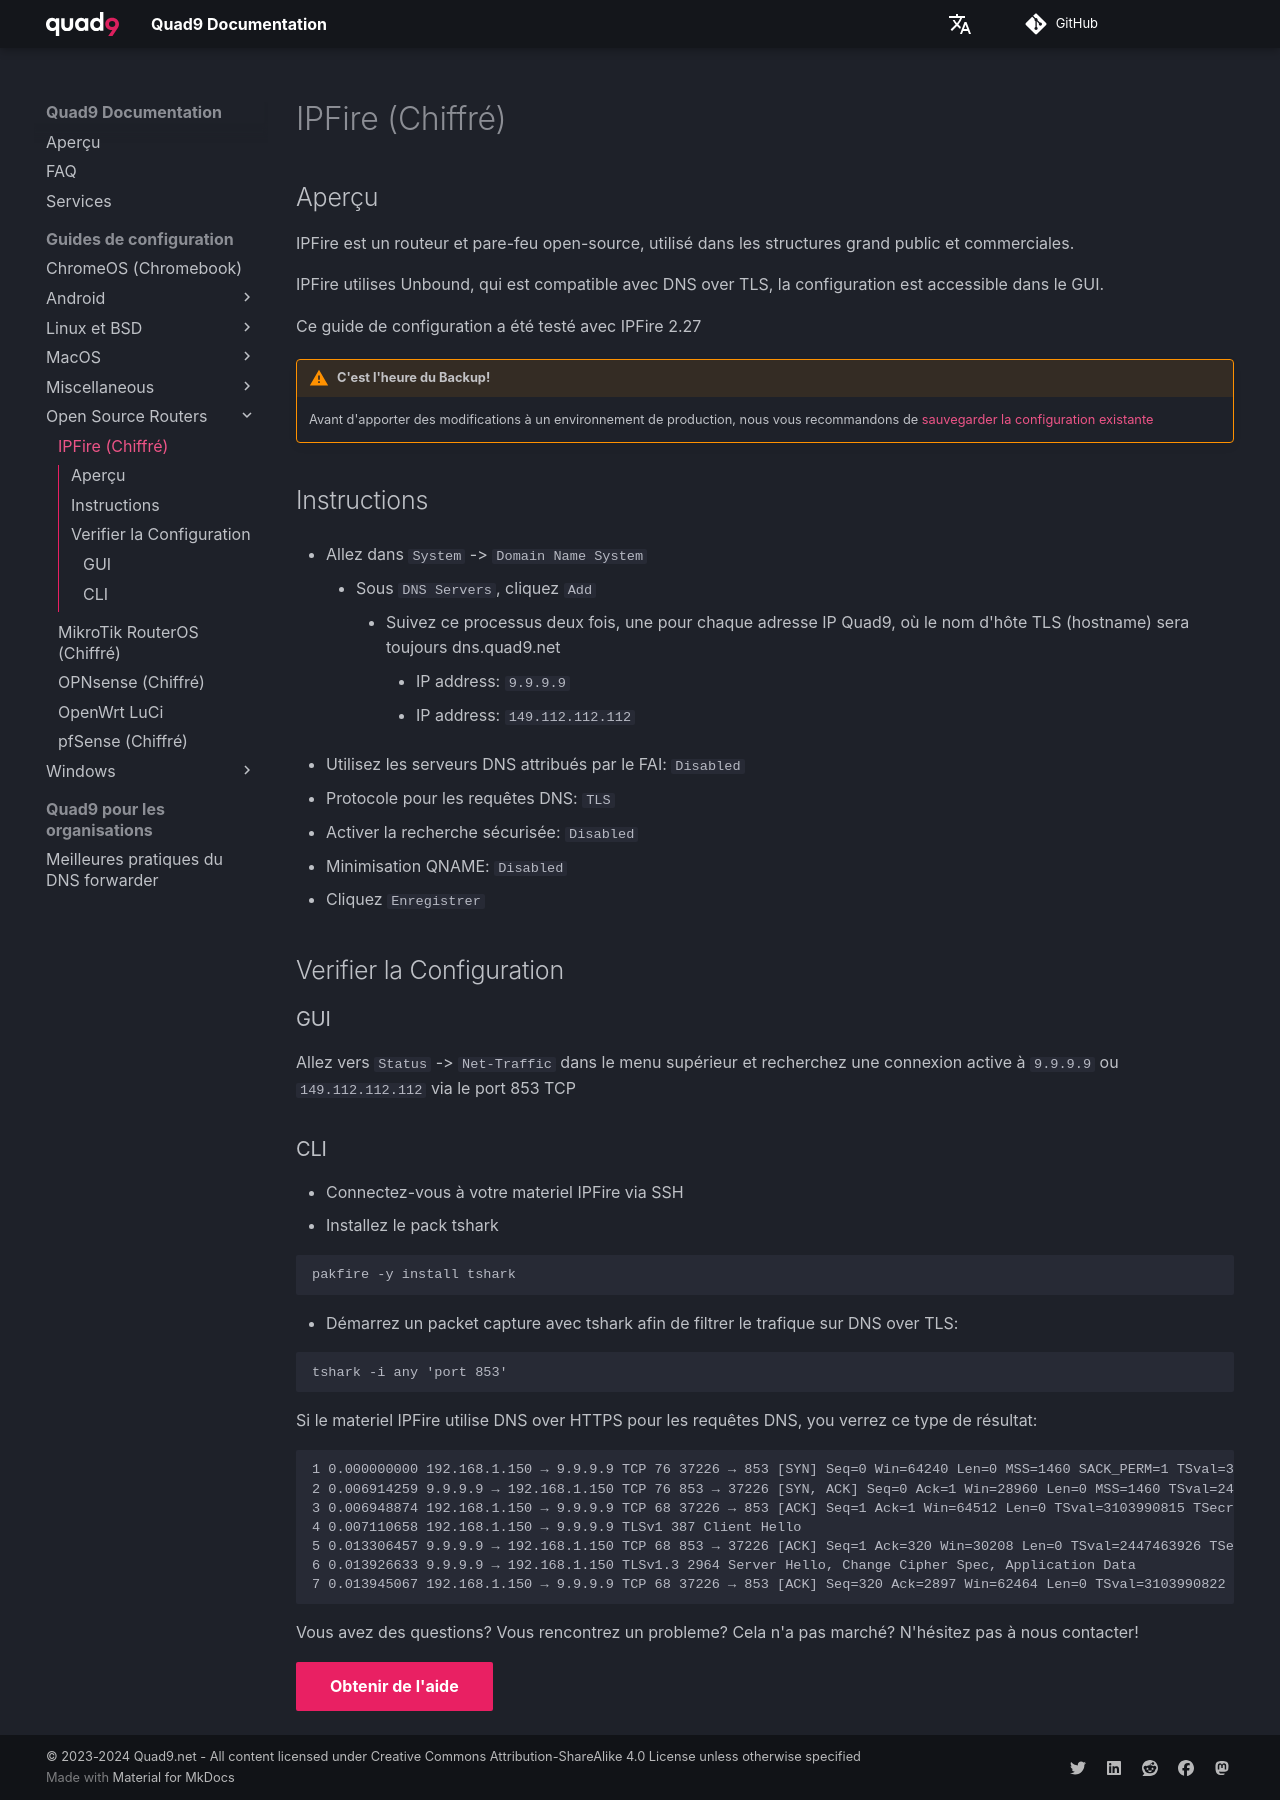

repository: Quad9DNS/documentation · page: fr/Guides_de_configuration/Open-Source_Routers/IPFire_(Chiffré)/index.html · generator: mkdocs

## Aperçu

IPFire est un routeur et pare-feu open-source, utilisé dans les structures grand public et commerciales.

IPFire utilises Unbound, qui est compatible avec DNS over TLS, la configuration est accessible dans le GUI.

Ce guide de configuration a été testé avec IPFire 2.27

!!! warning "C'est l'heure du Backup!"
    Avant d'apporter des modifications à un environnement de production, nous vous recommandons de [sauvegarder la configuration existante](https://wiki.ipfire.org/configuration/system/backup)

## Instructions

* Allez dans `System` -> `Domain Name System`
    * Sous `DNS Servers`, cliquez `Add`
        * Suivez ce processus deux fois, une pour chaque adresse IP Quad9, où le nom d'hôte TLS (hostname) sera toujours dns.quad9.net
            * IP address: `9.9.9.9`
            * IP address: `149.112.112.112`

* Utilisez les serveurs DNS attribués par le FAI: `Disabled`
* Protocole pour les requêtes DNS: `TLS`
* Activer la recherche sécurisée: `Disabled`
* Minimisation QNAME: `Disabled`
* Cliquez `Enregistrer`

## Verifier la Configuration

### GUI

Allez vers `Status` -> `Net-Traffic` dans le menu supérieur et recherchez une connexion active à `9.9.9.9` ou `149.112.112.112` via le port 853 TCP

### CLI

* Connectez-vous à votre materiel IPFire via SSH
* Installez le pack tshark

```
pakfire -y install tshark
```

* Démarrez un packet capture avec tshark afin de filtrer le trafique sur DNS over TLS:

```
tshark -i any 'port 853'
```

Si le materiel IPFire utilise DNS over HTTPS pour les requêtes DNS, you verrez ce type de résultat:
```
1 0.000000000 192.168.1.150 → 9.9.9.9 TCP 76 37226 → 853 [SYN] Seq=0 Win=64240 Len=0 MSS=1460 SACK_PERM=1 TSval=3103990808 TSecr=0 WS=512
2 0.006914259 9.9.9.9 → 192.168.1.150 TCP 76 853 → 37226 [SYN, ACK] Seq=0 Ack=1 Win=28960 Len=0 MSS=1460 TSval=2447463919 TSecr=3103990808 WS=256
3 0.006948874 192.168.1.150 → 9.9.9.9 TCP 68 37226 → 853 [ACK] Seq=1 Ack=1 Win=64512 Len=0 TSval=3103990815 TSecr=2447463919
4 0.007110658 192.168.1.150 → 9.9.9.9 TLSv1 387 Client Hello
5 0.013306457 9.9.9.9 → 192.168.1.150 TCP 68 853 → 37226 [ACK] Seq=1 Ack=320 Win=30208 Len=0 TSval=2447463926 TSecr=3103990815
6 0.013926633 9.9.9.9 → 192.168.1.150 TLSv1.3 2964 Server Hello, Change Cipher Spec, Application Data
7 0.013945067 192.168.1.150 → 9.9.9.9 TCP 68 37226 → 853 [ACK] Seq=320 Ack=2897 Win=62464 Len=0 TSval=3103990822 TSecr=2447463926
```

Vous avez des questions? Vous rencontrez un probleme? Cela n'a pas marché? N'hésitez pas à nous contacter!

[Obtenir de l'aide](https://quad9.net/fr/support/contact){ .md-button .md-button--primary }
